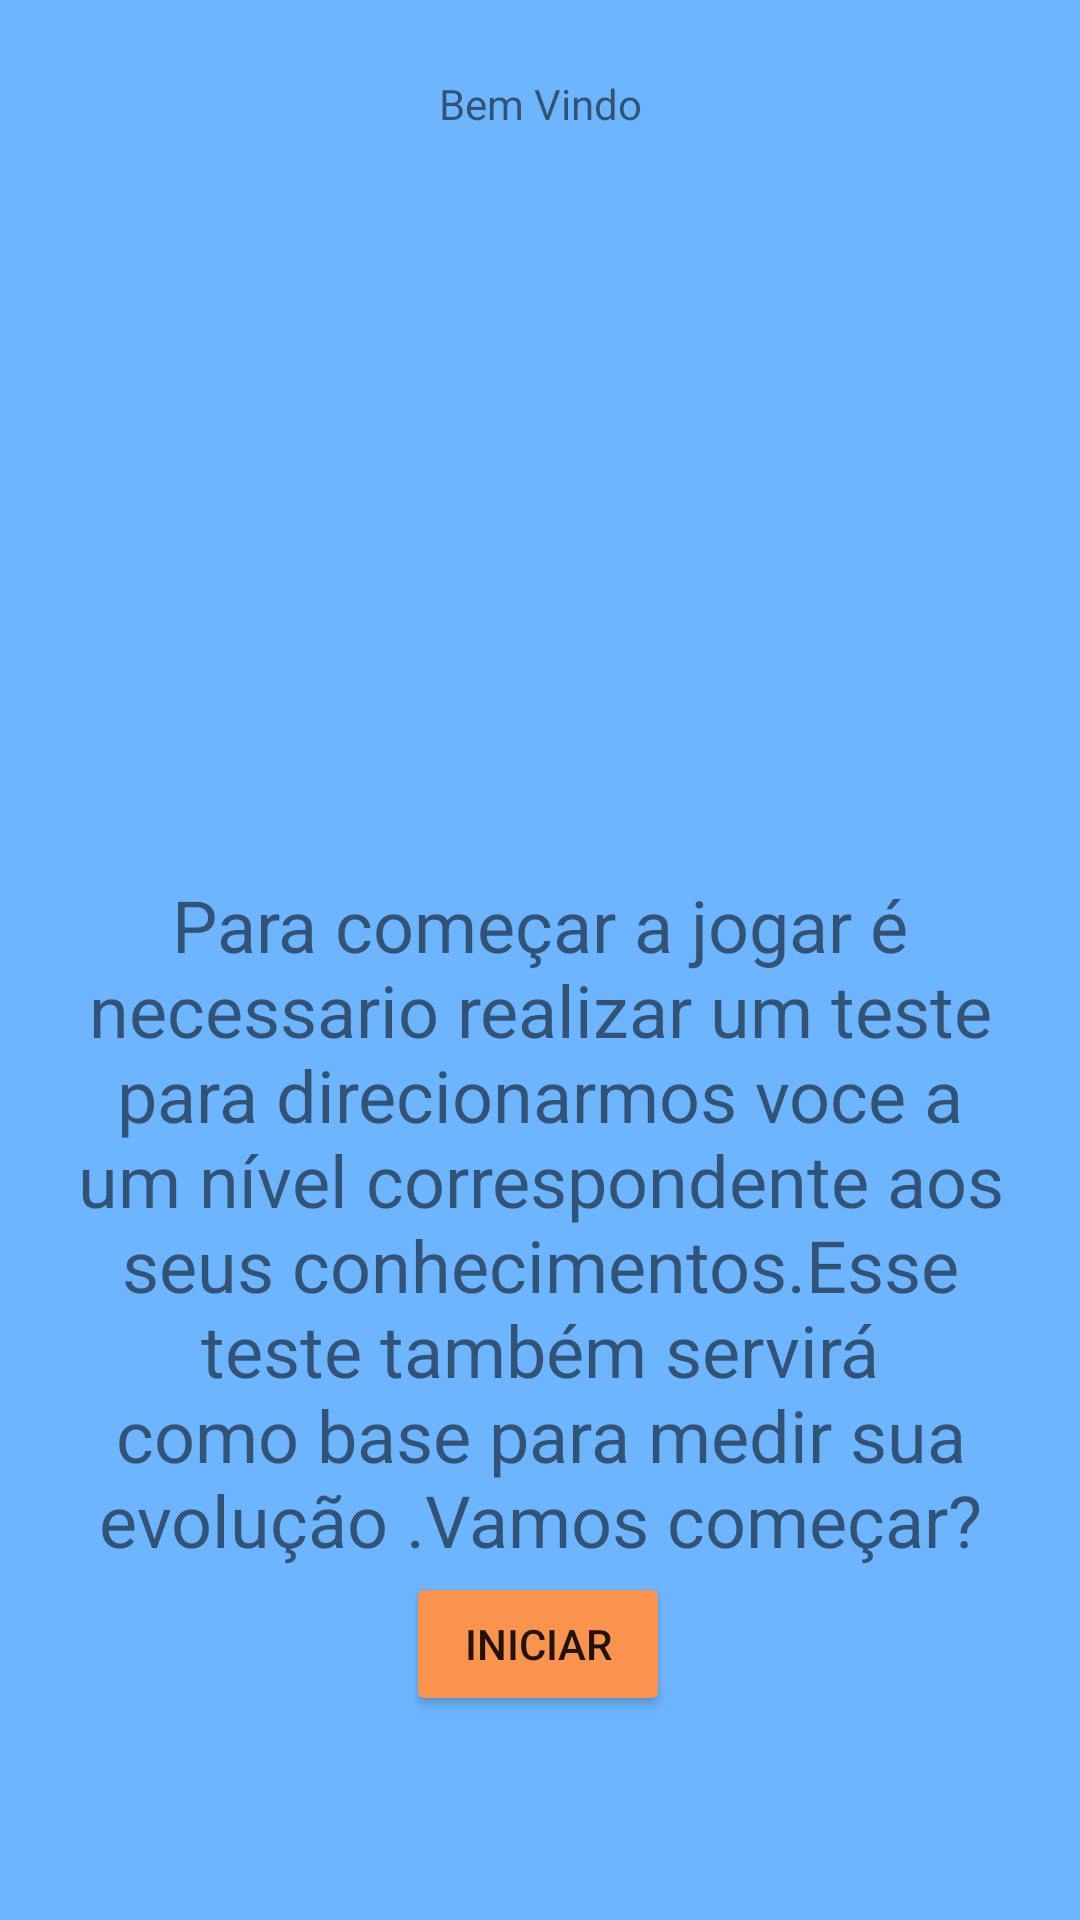

The Android layout XML behind this screen, and the referenced resources:
<!-- AndroidManifest.xml: application theme Theme.Exemplo1 -->
<!-- res/layout/activity_iniciarteste.xml -->
<?xml version="1.0" encoding="utf-8"?>
<androidx.constraintlayout.widget.ConstraintLayout xmlns:android="http://schemas.android.com/apk/res/android"
    xmlns:app="http://schemas.android.com/apk/res-auto"
    xmlns:tools="http://schemas.android.com/tools"
    android:id="@+id/telaRealizeProvaNivel"
    android:layout_width="match_parent"
    android:layout_height="match_parent"
    android:background="#6DB5FF"
    tools:context=".ActivityIniciarTeste">

    <Button
        android:id="@+id/btnIniciarProvaNivel"
        android:layout_width="wrap_content"
        android:layout_height="wrap_content"
        android:layout_marginBottom="68dp"
        android:backgroundTint="#FA934D"
        android:text="Iniciar"
        app:layout_constraintBottom_toBottomOf="parent"
        app:layout_constraintEnd_toEndOf="parent"
        app:layout_constraintHorizontal_bias="0.498"
        app:layout_constraintStart_toStartOf="parent" />

    <TextView
        android:id="@+id/textViewBemVindoProvaNivel"
        android:layout_width="wrap_content"
        android:layout_height="wrap_content"
        android:layout_marginTop="25dp"
        android:text="Bem Vindo"
        app:layout_constraintEnd_toEndOf="parent"
        app:layout_constraintStart_toStartOf="parent"
        app:layout_constraintTop_toTopOf="parent" />

    <TextView
        android:id="@+id/textViewRealizeProvaNivel"
        android:layout_width="311dp"
        android:layout_height="232dp"
        android:text="@string/realizeaprovanivel"
        android:textAlignment="center"
        android:textSize="24sp"
        app:layout_constraintBottom_toTopOf="@+id/btnIniciarProvaNivel"
        app:layout_constraintEnd_toEndOf="parent"
        app:layout_constraintStart_toStartOf="parent"
        tools:text="@string/realizeaprovanivel" />

    <ImageView
        android:id="@+id/imageView2"
        android:layout_width="384dp"
        android:layout_height="175dp"
        android:layout_marginTop="48dp"
        app:layout_constraintBottom_toTopOf="@+id/textViewRealizeProvaNivel"
        app:layout_constraintEnd_toEndOf="parent"
        app:layout_constraintHorizontal_bias="0.407"
        app:layout_constraintStart_toStartOf="parent"
        app:layout_constraintTop_toBottomOf="@+id/textViewBemVindoProvaNivel"
        app:layout_constraintVertical_bias="0.008"
        app:srcCompat="@drawable/logo" />

</androidx.constraintlayout.widget.ConstraintLayout>
<!-- resources referenced by this layout -->
<resources>
  <string name="realizeaprovanivel">Para começar a jogar é necessario realizar um teste para direcionarmos voce a um nível correspondente aos seus conhecimentos.Esse teste também servirá como base para medir sua evolução .Vamos começar?</string>
  <style name="Theme.Exemplo1" parent="Theme.MaterialComponents.DayNight.DarkActionBar">
          
          <item name="colorPrimary">@color/purple_500</item>
          <item name="windowNoTitle">true</item>
          <item name="windowActionBar">true</item>
          <item name="colorPrimaryVariant">@color/purple_700</item>
          <item name="colorOnPrimary">@color/white</item>
          
          <item name="colorSecondary">@color/teal_200</item>
          <item name="colorSecondaryVariant">@color/teal_700</item>
          <item name="colorOnSecondary">@color/black</item>
          
          <item name="android:statusBarColor" tools:targetApi="l">?attr/colorPrimaryVariant</item>
          
      </style>
  <color name="purple_500">#FF6200EE</color>
  <color name="purple_700">#FF3700B3</color>
  <color name="white">#FFFFFFFF</color>
  <color name="teal_200">#FF03DAC5</color>
  <color name="teal_700">#FF018786</color>
  <color name="black">#FF000000</color>
</resources>
